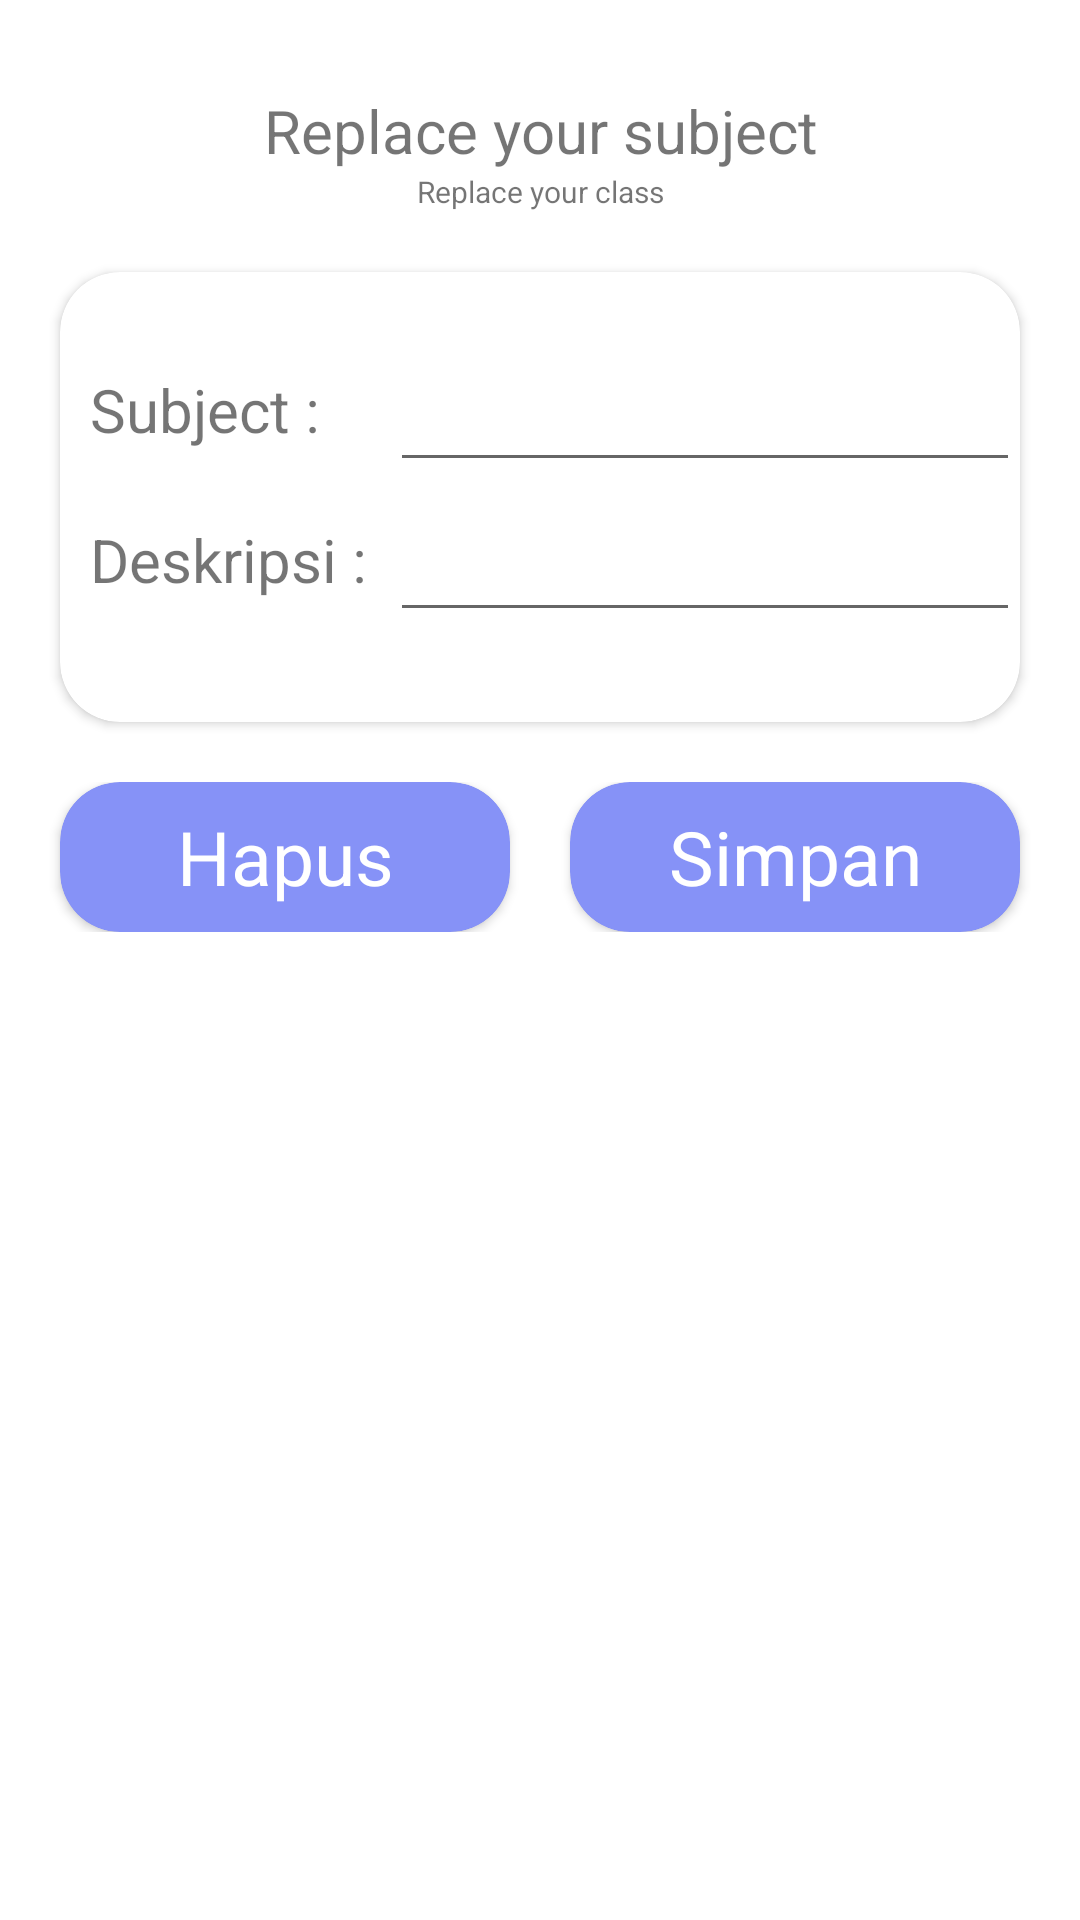

Write the Android layout XML for this screen, with the resource values it uses.
<!-- AndroidManifest.xml: application theme Theme.Elearning -->
<!-- res/layout/activity_adetailmapel.xml -->
<?xml version="1.0" encoding="utf-8"?>
<LinearLayout xmlns:android="http://schemas.android.com/apk/res/android"
    xmlns:app="http://schemas.android.com/apk/res-auto"
    xmlns:tools="http://schemas.android.com/tools"
    android:layout_width="match_parent"
    android:layout_height="match_parent"
    android:orientation="vertical"
    tools:context=".AdetailmapelActivity">

    <LinearLayout
        android:layout_width="match_parent"
        android:layout_height="match_parent"
        android:paddingTop="30dp"
        android:orientation="vertical">

        <TextView
            android:layout_width="match_parent"
            android:layout_height="wrap_content"
            android:text="Replace your subject"
            android:gravity="center"
            android:textSize="20dp"/>

        <TextView
            android:id="@+id/idmapel"
            android:layout_width="match_parent"
            android:layout_height="wrap_content"
            android:text="Replace your class"
            android:gravity="center"
            android:textSize="10dp"/>

        <androidx.cardview.widget.CardView
            android:layout_width="match_parent"
            android:layout_height="150dp"
            android:padding="10dp"
            android:layout_margin="20dp"
            app:cardCornerRadius="20dp">

            <LinearLayout
                android:layout_width="match_parent"
                android:layout_height="match_parent"
                android:orientation="vertical"
                android:layout_marginTop="20dp">

                <LinearLayout
                    android:layout_width="match_parent"
                    android:layout_height="50dp"
                    android:orientation="horizontal">
                    <TextView
                        android:layout_marginStart="10dp"
                        android:layout_width="100dp"
                        android:textSize="20dp"
                        android:layout_height="wrap_content"
                        android:text="Subject : "/>
                    <EditText
                        android:layout_width="match_parent"
                        android:layout_height="match_parent"
                        android:id="@+id/namads"/>
                </LinearLayout>

                <LinearLayout
                    android:layout_width="match_parent"
                    android:layout_height="50dp"
                    android:orientation="horizontal">
                    <TextView
                        android:layout_marginStart="10dp"
                        android:layout_width="100dp"
                        android:textSize="20dp"
                        android:layout_height="wrap_content"
                        android:text="Deskripsi : "/>
                    <EditText
                        android:layout_width="match_parent"
                        android:layout_height="match_parent"
                        android:id="@+id/deskds"/>
                </LinearLayout>

            </LinearLayout>


        </androidx.cardview.widget.CardView>

        <LinearLayout
            android:layout_width="match_parent"
            android:layout_height="wrap_content"
            android:gravity="center"
            android:orientation="horizontal">
            <androidx.cardview.widget.CardView
                android:id="@+id/delete"
                android:layout_width="150dp"
                android:layout_height="50dp"
                android:layout_gravity="center"
                android:layout_marginRight="10dp"
                android:backgroundTint="@color/lavender"
                app:cardCornerRadius="20dp">
                <TextView
                    android:layout_width="match_parent"
                    android:layout_height="match_parent"
                    android:text="Hapus"
                    android:gravity="center"
                    android:textColor="@color/white"
                    android:textSize="25dp"/>
            </androidx.cardview.widget.CardView>
            <androidx.cardview.widget.CardView
                android:id="@+id/simpanc"
                android:layout_width="150dp"
                android:layout_height="50dp"
                android:layout_gravity="center"
                android:layout_marginLeft="10dp"
                android:backgroundTint="@color/lavender"
                app:cardCornerRadius="20dp">
                <TextView
                    android:layout_width="match_parent"
                    android:layout_height="match_parent"
                    android:text="Simpan"
                    android:gravity="center"
                    android:textColor="@color/white"
                    android:textSize="25dp"/>
            </androidx.cardview.widget.CardView>
        </LinearLayout>


    </LinearLayout>

</LinearLayout>
<!-- resources referenced by this layout -->
<resources>
  <color name="lavender">#8692f7</color>
  <color name="white">#FFFFFFFF</color>
  <style name="Theme.Elearning" parent="Theme.MaterialComponents.DayNight.NoActionBar">
          
          <item name="colorPrimary">@color/purple_500</item>
          <item name="colorPrimaryVariant">#FFFFFF</item>
          <item name="colorOnPrimary">@color/white</item>
          
          <item name="colorSecondary">@color/teal_200</item>
          <item name="colorSecondaryVariant">@color/teal_700</item>
          <item name="colorOnSecondary">@color/black</item>
          
          <item name="android:statusBarColor" tools:targetApi="l">?attr/colorPrimaryVariant</item>
          
  
  
      </style>
  <color name="purple_500">#FF6200EE</color>
  <color name="teal_200">#FF03DAC5</color>
  <color name="teal_700">#FF018786</color>
  <color name="black">#FF000000</color>
</resources>
